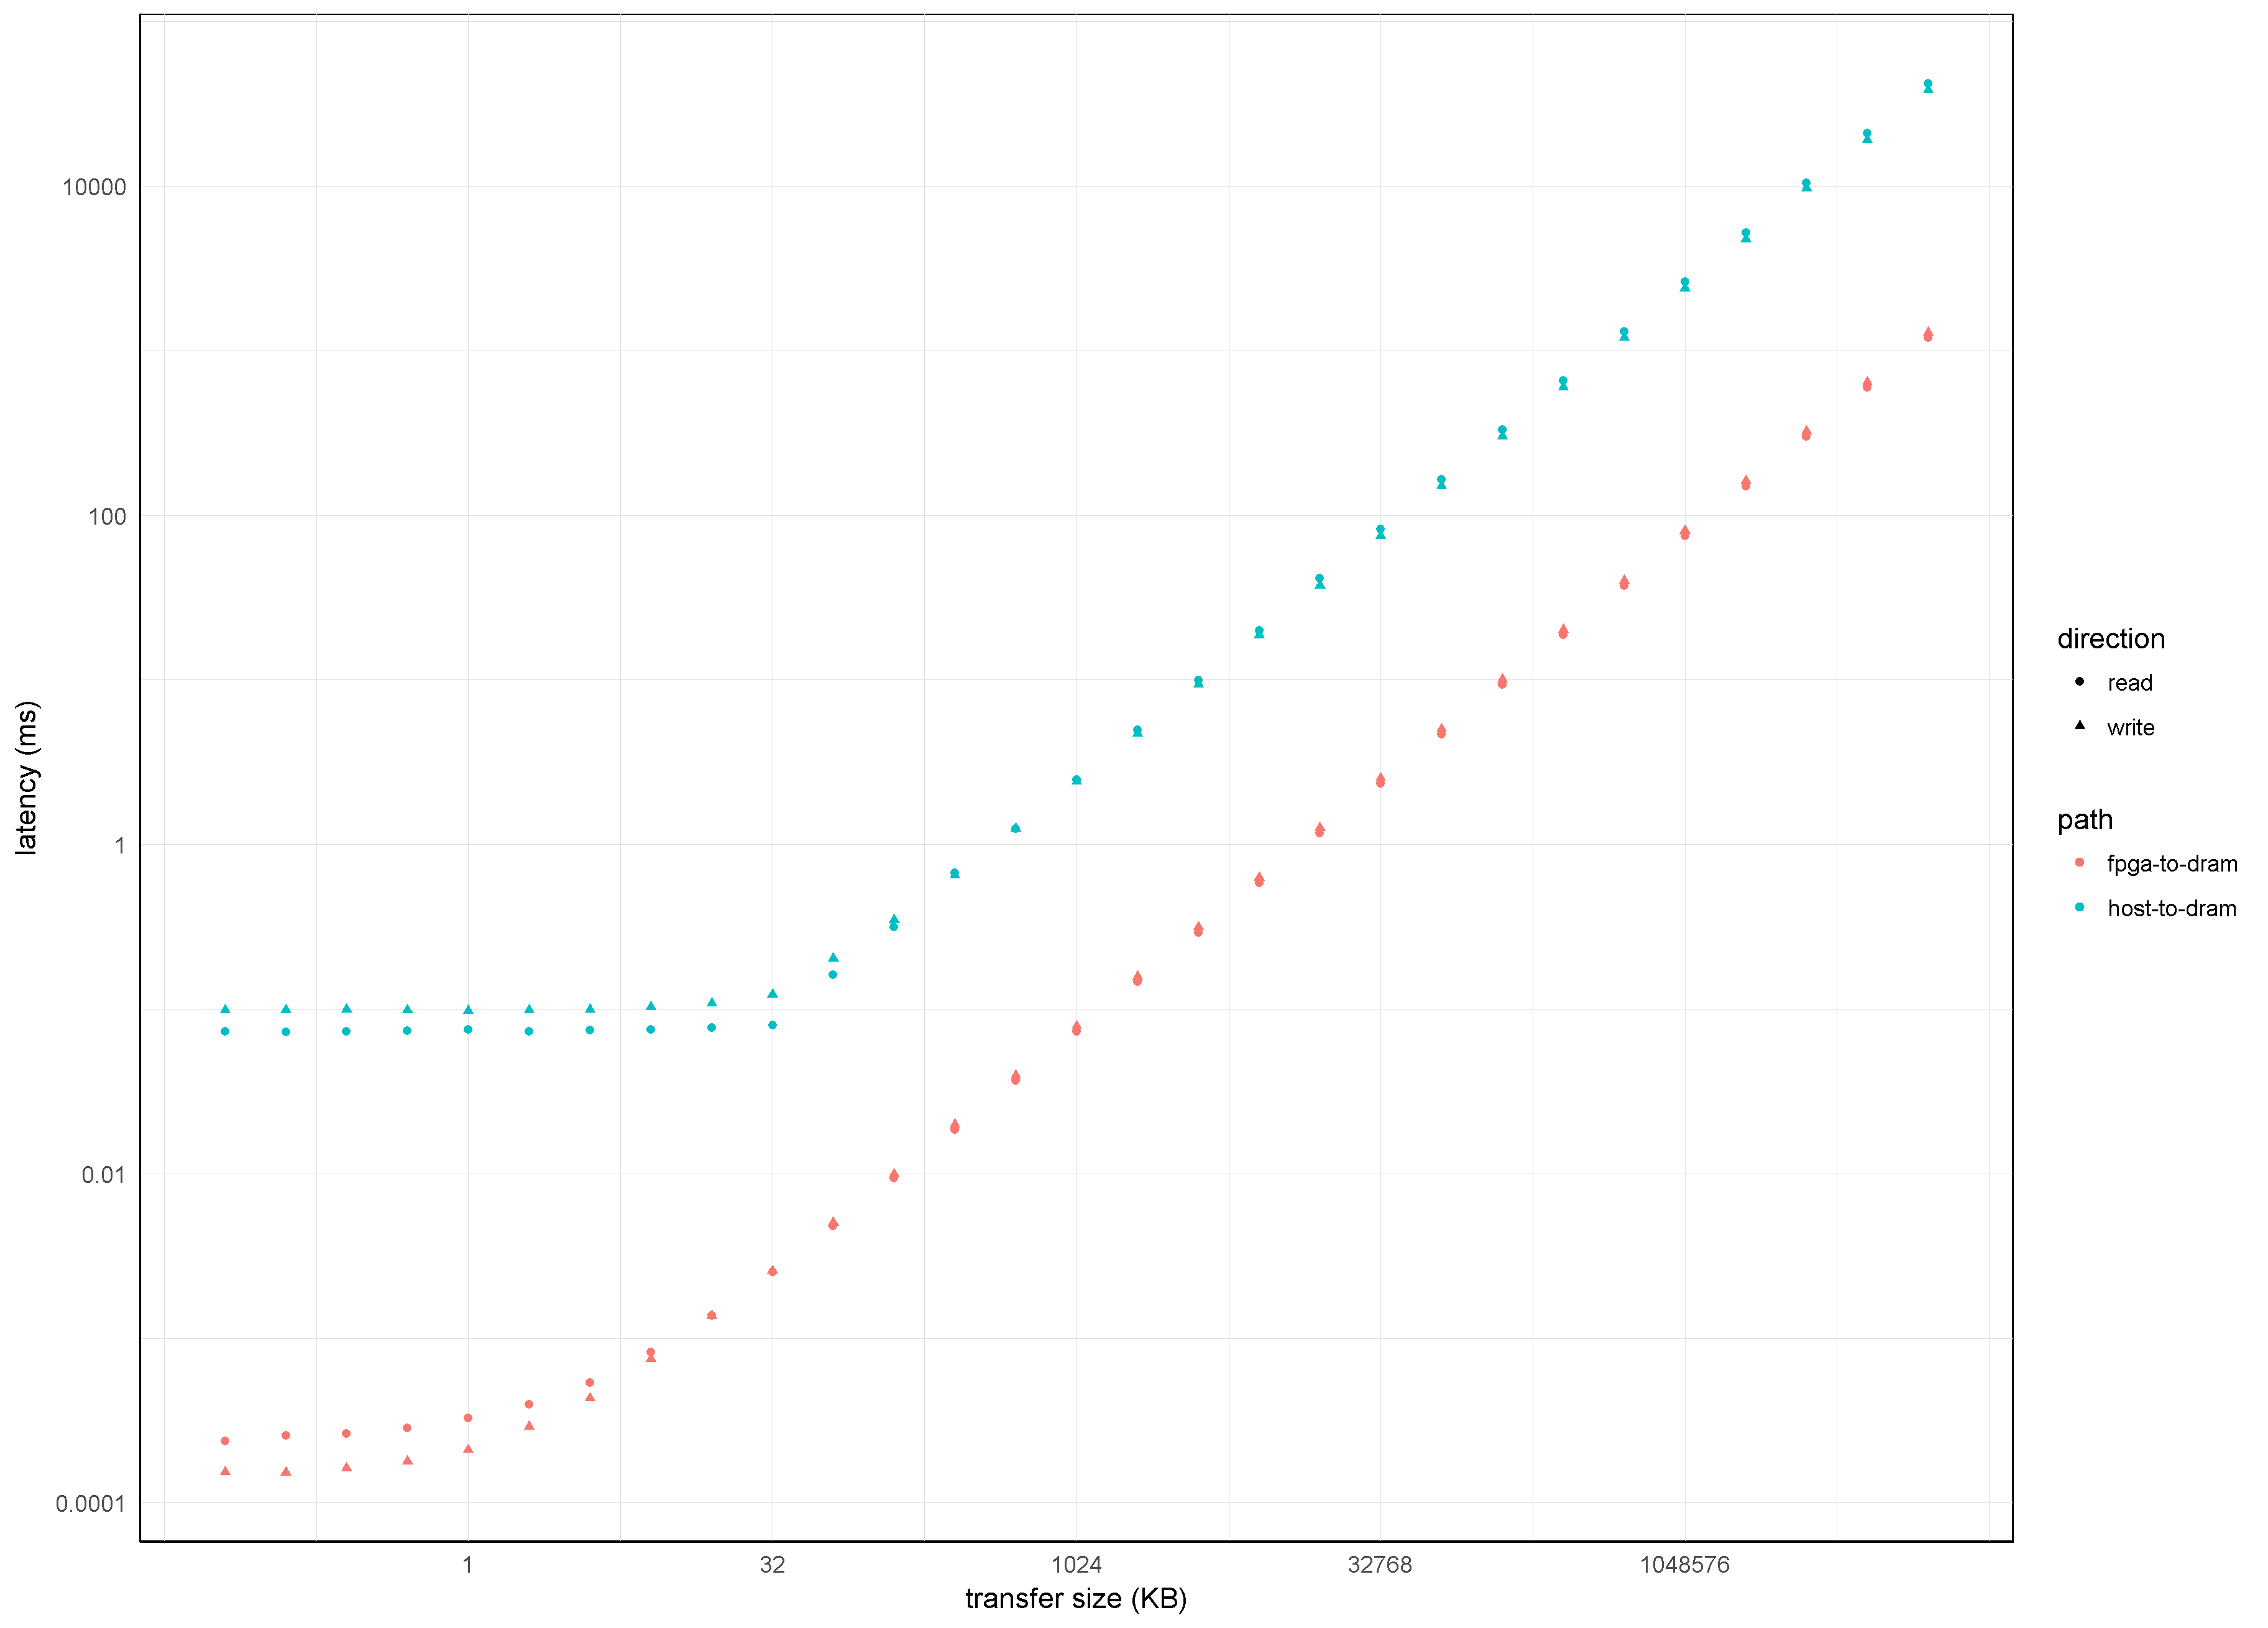

Recreate this plot in R.
#
#	cl_dram_perf.r
#
#	@author Tommy Jung
#

library(ggplot2)
data <- read.csv(file="./cl_dram_perf.csv", header=FALSE, sep=",")
names(data) <- c("path", "direction", "burst_len", "average", "stdev")
data$average <- ifelse(data$path=="cl", data$average-vled_latency-vdip_latency, data$average)
data$transfer_size <- data$burst_len*64

q <- ggplot(data, aes(x=transfer_size,y=average,color=path,shape=direction)) +
  geom_point(size = 1.2, alpha=1) +
  labs(x="transfer size (KB)", y="latency (ms)") + 
  scale_x_continuous(trans='log2',
                     breaks=c(2^10, 2^15, 2^20, 2^25, 2^30),
                     label=c("1", "32", "1024", "32768", "1048576")) + 
  scale_y_continuous(trans='log10',
                     breaks=c(0.0001, 0.01, 1, 100, 10000),
                     label=c('0.0001', '0.01', '1', '100', '10000')) +
  theme_minimal() +
  theme(axis.line.x=element_line(color="black"),
        axis.line.y=element_line(color="black"),
        panel.background=element_rect(fill="#ffffff"),
        panel.grid.major=element_line(size=0.1,linetype='solid',colour="#dddddd"), 
        panel.grid.minor=element_line(size=0.1,linetype='solid',colour="#dddddd"))

q

ggsave("cl_dram_perf.png", width = 8.11*1.5, height = 5.82*1.5)